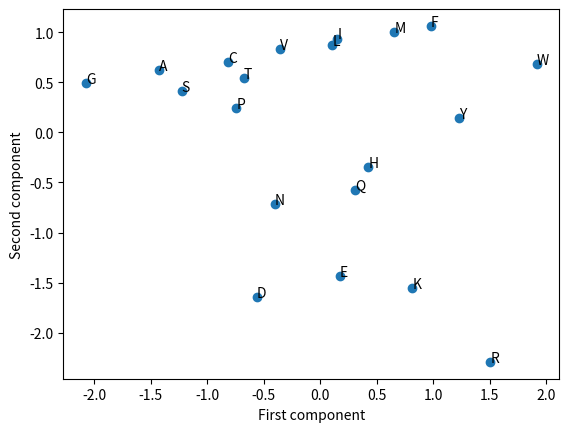

Reproduce this figure in Python.
# [redacted]
# BioInfo HW3
# 2/22/21

import numpy as np
import matplotlib.pyplot as plt

x = np.array([[67, 11.5, 0, 6, 1.8, 1.6, 113, 0.74],            # A
              [148, 14.28, 52, 10.76, -4.5, -12.3, 241, 0.64],  # R
              [96, 12.28, 3.38, 5.41, -3.5, -4.8, 158, 0.63],   # N
              [91, 11.68, 49.7, 2.77, -3.5, -9.2, 151, 0.62],   # D
              [86, 13.46, 1.48, 5.05, 2.5, 2, 140, 0.91],       # C
              [114, 14.45, 3.53, 5.65, -3.5, -4.1, 189, 0.62],  # Q
              [109, 13.57, 49.9, 3.22, -3.5, -8.2, 183, 0.62],  # E
              [48, 3.4, 0, 5.97, -0.4, 1, 85, 0.72],            # G
              [118, 13.69, 51.6, 7.59, -3.2, -3, 194, 0.78],    # H
              [124, 21.4, 0.13, 6.02, 4.5, 3.1, 182, 0.88],     # I
              [124, 21.4, 0.13, 5.98, 3.8, 2.8, 180, 0.85],     # L
              [135, 15.71, 49.5, 9.74, -3.9, -8.8, 211, 0.52],  # K
              [124, 16.25, 1.43, 5.74, 1.9, 3.4, 204, 0.85],    # M
              [135, 19.8, 0.35, 5.48, 2.8, 3.7, 218, 0.88],     # F
              [90, 17.43, 1.58, 6.3, -1.6, -0.2, 143, 0.64],    # P
              [73, 9.47, 1.67, 5.68, -0.8, 0.6, 122, 0.66],     # S
              [93, 15.77, 1.66, 5.66, -0.7, 1.2, 146, 0.7],     # T
              [163, 21.67, 2.1, 5.89, -0.9, 1.9, 259, 0.85],    # W
              [141, 18.03, 1.61, 5.66, -1.3, -0.7, 229, 0.76],  # Y
              [105, 21.57, 0.13, 5.96, 4.2, 2.6, 160, 0.86]])   # V

np.set_printoptions(precision=3, linewidth=100, suppress=True)

print("Original matrix:")
print(x)

z = np.copy(x)
for i in range(8):
    z[:, i] = (x[:, i] - x[:, i].mean())/x[:, i].std()
print("\nNormalized matrix:")
print(z)

c = np.corrcoef(z, rowvar=False)
print("\nCovariance matrix:")
print(c)

e = np.linalg.eigvals(c)
print("\nEigenvalues:")
print(e)

x = list(z[:, 6])
y = list(z[:, 5])
plt.scatter(x, y)
plt.xlabel('First component')
plt.ylabel('Second component')

aa = ['A', 'R', 'N', 'D', 'C', 'Q', 'E', 'G', 'H', 'I', 'L', 'K', 'M', 'F', 'P', 'S', 'T', 'W', 'Y', 'V']
for i in range(20):
    plt.annotate(aa[i], (x[i], y[i]))

plt.show()
